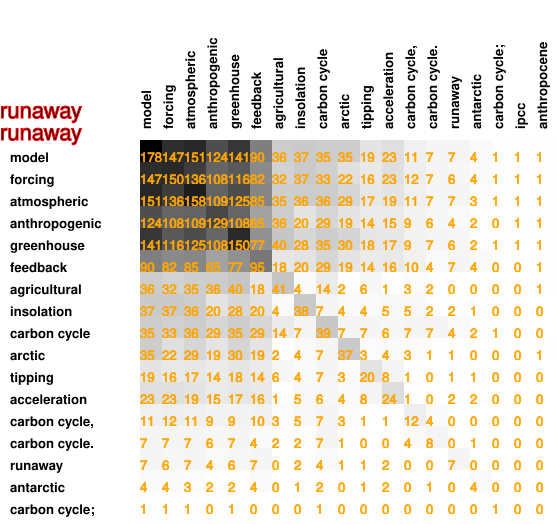

Data behind this chart, as committed beside it:
178, 147, 151, 124, 141, 90, 36, 37, 35, 35, 19, 23, 11, 7, 7, 4, 1, 1, 1
147, 150, 136, 108, 116, 82, 32, 37, 33, 22, 16, 23, 12, 7, 6, 4, 1, 1, 1
151, 136, 158, 109, 125, 85, 35, 36, 36, 29, 17, 19, 11, 7, 7, 3, 1, 1, 1
124, 108, 109, 129, 108, 65, 36, 20, 29, 19, 14, 15, 9, 6, 4, 2, 0, 1, 1
141, 116, 125, 108, 150, 77, 40, 28, 35, 30, 18, 17, 9, 7, 6, 2, 1, 1, 1
90, 82, 85, 65, 77, 95, 18, 20, 29, 19, 14, 16, 10, 4, 7, 4, 0, 0, 1
36, 32, 35, 36, 40, 18, 41, 4, 14, 2, 6, 1, 3, 2, 0, 0, 0, 0, 1
37, 37, 36, 20, 28, 20, 4, 38, 7, 4, 4, 5, 5, 2, 2, 1, 0, 0, 0
35, 33, 36, 29, 35, 29, 14, 7, 39, 7, 7, 6, 7, 7, 4, 2, 1, 0, 0
35, 22, 29, 19, 30, 19, 2, 4, 7, 37, 3, 4, 3, 1, 1, 0, 0, 0, 1
19, 16, 17, 14, 18, 14, 6, 4, 7, 3, 20, 8, 1, 0, 1, 1, 0, 0, 0
23, 23, 19, 15, 17, 16, 1, 5, 6, 4, 8, 24, 1, 0, 2, 2, 0, 0, 0
11, 12, 11, 9, 9, 10, 3, 5, 7, 3, 1, 1, 12, 4, 0, 0, 0, 0, 0
7, 7, 7, 6, 7, 4, 2, 2, 7, 1, 0, 0, 4, 8, 0, 1, 0, 0, 0
7, 6, 7, 4, 6, 7, 0, 2, 4, 1, 1, 2, 0, 0, 7, 0, 0, 0, 0
4, 4, 3, 2, 2, 4, 0, 1, 2, 0, 1, 2, 0, 1, 0, 4, 0, 0, 0
1, 1, 1, 0, 1, 0, 0, 0, 1, 0, 0, 0, 0, 0, 0, 0, 1, 0, 0
1, 1, 1, 1, 1, 0, 0, 0, 0, 0, 0, 0, 0, 0, 0, 0, 0, 1, 0
1, 1, 1, 1, 1, 1, 1, 0, 0, 1, 0, 0, 0, 0, 0, 0, 0, 0, 1
